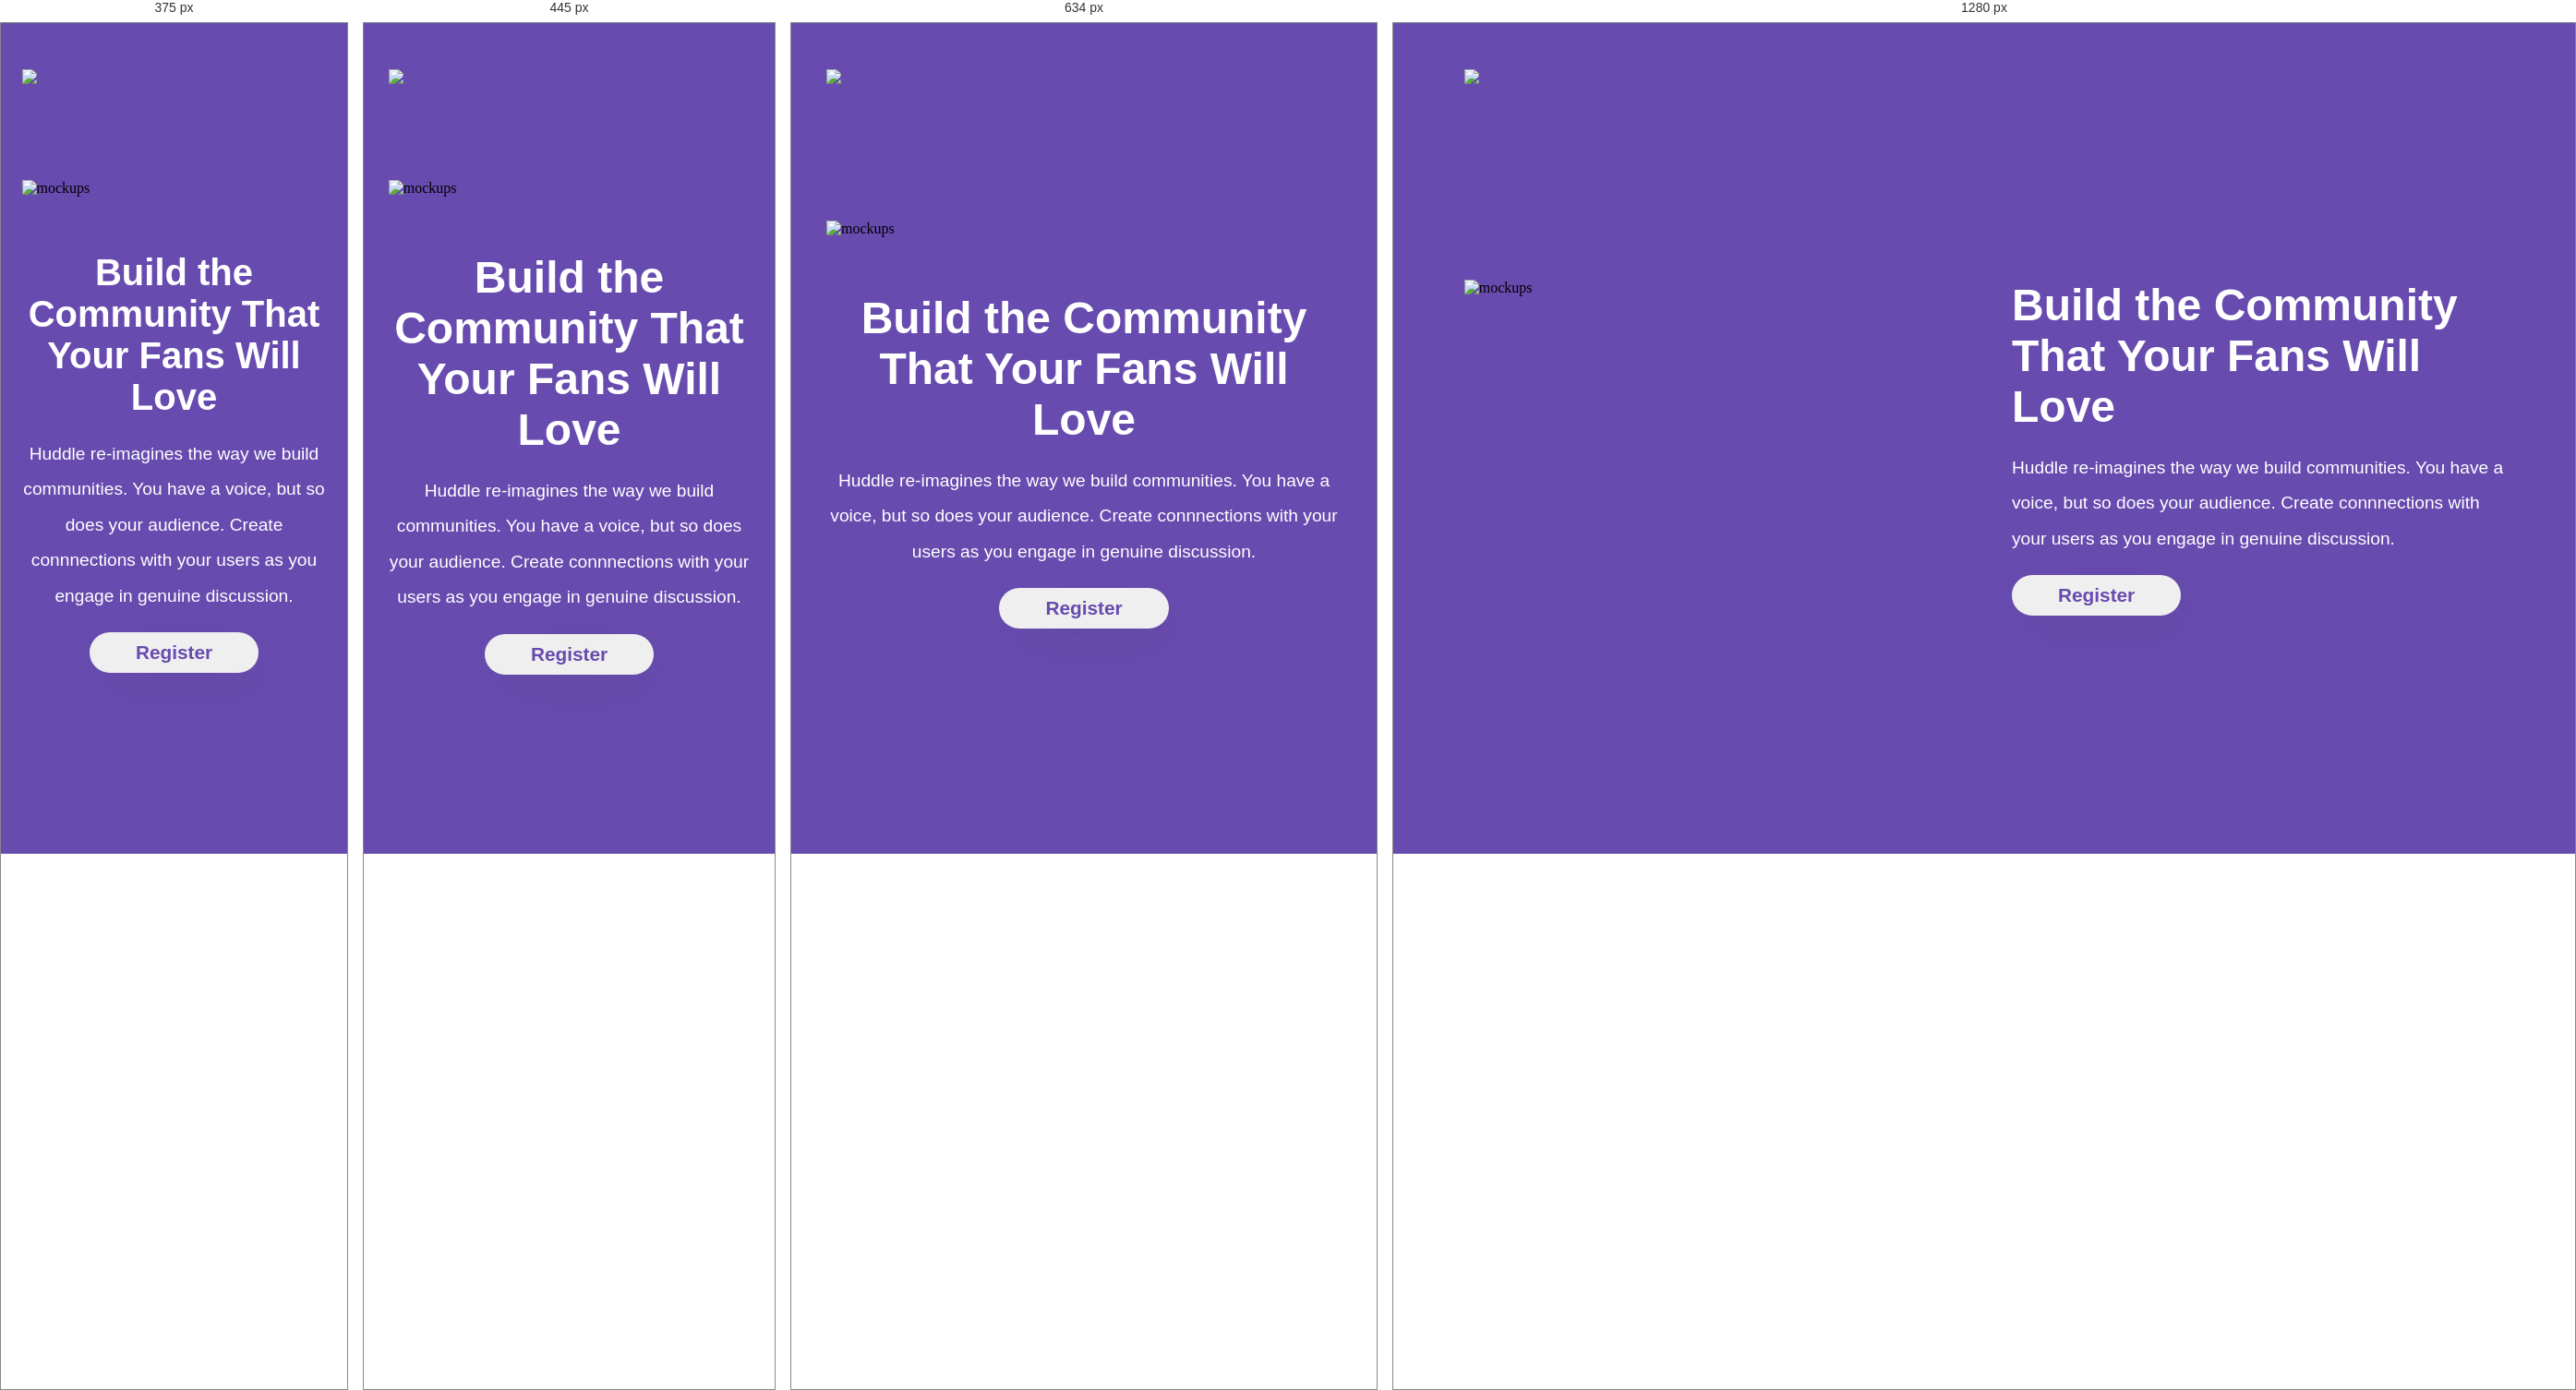
Rendered at 375 px, 445 px, 634 px and 1280 px, left to right.

<!-- file: index.html -->
<!DOCTYPE html>
<html lang="en">
<head>
  <meta charset="UTF-8">
  <meta http-equiv="X-UA-Compatible" content="IE=edge">
  <meta name="viewport" content="width=device-width, initial-scale=1.0">
  <link rel="preconnect" href="https://fonts.googleapis.com">
  <link rel="preconnect" href="https://fonts.gstatic.com" crossorigin>
  <script src="https://kit.fontawesome.com/68cd47e680.js" crossorigin="anonymous"></script>
  <link href="https://fonts.googleapis.com/css2?family=Open+Sans&family=Poppins:wght@400;600&display=swap" rel="stylesheet">
  <link rel="icon" type="image/x-icon" href="/images/favicon-32x32.png">
  <link rel="stylesheet" href="styles.css">
  <title>Huddle</title>
</head>
<body>
  <div class="background">
  </div>
  <div class="main">
    <div class="container">
      <div class="header">
        <img src="images/logo.svg">
      </div>
      <div class="content">
        <div class="hero">
          <img src="images/illustration-mockups.svg" alt="mockups">
        </div>
        <div class="text">
          <h2>Build the Community That Your Fans Will Love</h2>
          <p>Huddle re-imagines the way we build communities. You have a voice, but so does your audience. Create connnections with your users as you engage in genuine discussion.</p>
          <button>Register</button>
        </div>
      </div>
      <div class="social">
        <i class="fa-brands fa-facebook"></i>
        <i class="fa-brands fa-twitter"></i>
        <i class="fa-brands fa-instagram"></i>
      </div>
    </div>
  </div>
</body>
</html>

/* @media block from styles.css */
@media only screen and (max-width:768px) {
    .content{
        display: flex;
        flex-direction: column;
        margin-top: 100px;
    }

    .hero{
        width:100%;
    }

    .text{
        width:100%;
        text-align: center;
    }

    .social{
        font-size:30px;
        display: flex;
        justify-content: center;
        gap:20px;
        margin-top: 100px;
        padding-bottom: 50px;
    }

    .background{
        position:absolute;
        width:100%;
        background: url(images/bg-mobile.svg);
        height:100vh;
        width:100%;
        object-fit: cover;
        background-position: center;
        background-size: cover;
        z-index: -1;
    }
}

/* @media block from styles.css */
@media only screen and (max-width:390px){
    h2{
        font-size:2.5rem
    }
}

/* @media block from styles.css */
@media only screen and (max-width:500px){
    .header img{
        width:150px;
    }
}